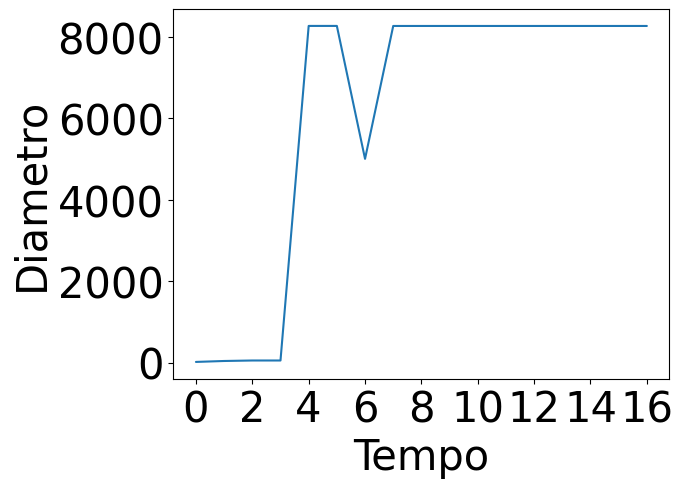

Write Python code to recreate this figure.
import pandas as pd
import random
import matplotlib.pyplot as plt
import seaborn as sns


def plotGraph():

    
    # Sulla X il tempo
    tempo =range(0,17)

    # Sulla y il diametro del grafo
    diametro = [16, 39, 51, 51, 8268, 8268, 5003, 8267, 8267, 8267, 8267, 8267, 8267, 8267, 8267, 8267, 8267]
    
    fig, ax = plt.subplots()
    for item in ([ax.title, ax.xaxis.label, ax.yaxis.label] + ax.get_xticklabels() + ax.get_yticklabels()):
        item.set_fontsize(30)


    df = pd.DataFrame({'AsseX': tempo,
                   'Diametro': diametro,
                   })
    
    df = df.melt('AsseX', var_name='dati',  value_name='val')

    sns.set_context("notebook", font_scale=1.1)
    sns.set_style("ticks")
    sns.lineplot(x="AsseX", y="val", data=df)


    #plt.title('Diametro del grafo non orientato')
    plt.xlabel('Tempo')
    plt.ylabel('Diametro')


    plt.show()


plotGraph()